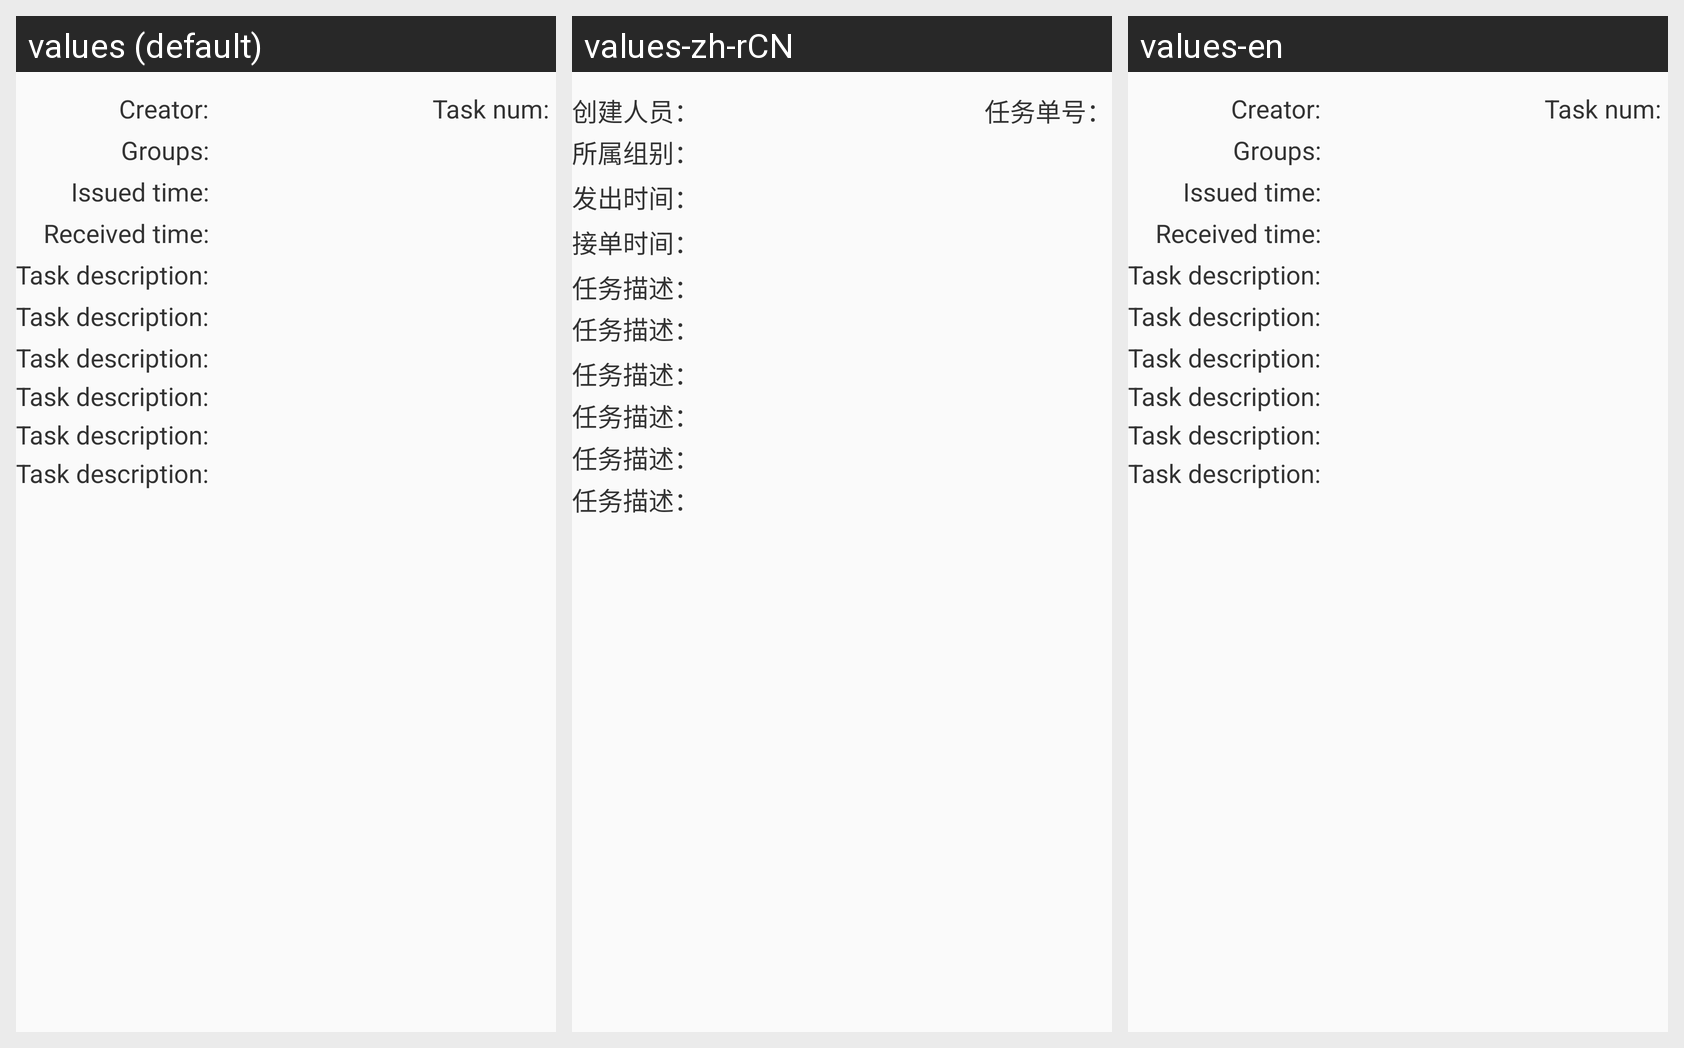

For this localized Android screen grid, give each drawn string resource with its value in every locale shown.
Android screen res/layout/deatils_record.xml rendered under 3 locales, left to right: values (default), values-zh-rCN, values-en. Device: Nexus 5 (rendered at 1080×1920; each locale shown at half size, 540×960, under a caption strip naming it); theme AppTheme.
Strings drawn on this screen, with the default value and each locale's value (text and hints the layout hard-codes, and strings that could not be matched under every locale, appear in the picture but are not listed):

applicanter
  values: Creator: 
  values-zh-rCN: 创建人员：
  values-en: Creator: 

group_type
  values: Groups: 
  values-zh-rCN: 所属组别：
  values-en: Groups: 

task_number
  values: Task num: 
  values-zh-rCN: 任务单号：
  values-en: Task num: 

issue_time
  values: Issued time: 
  values-zh-rCN: 发出时间：
  values-en: Issued time: 

receive_time
  values: Received time: 
  values-zh-rCN: 接单时间：
  values-en: Received time: 

task_descripbe
  values: Task description: 
  values-zh-rCN: 任务描述：
  values-en: Task description: 

task_descr
  values: Task description: 
  values-zh-rCN: 任务描述：
  values-en: Task description:
